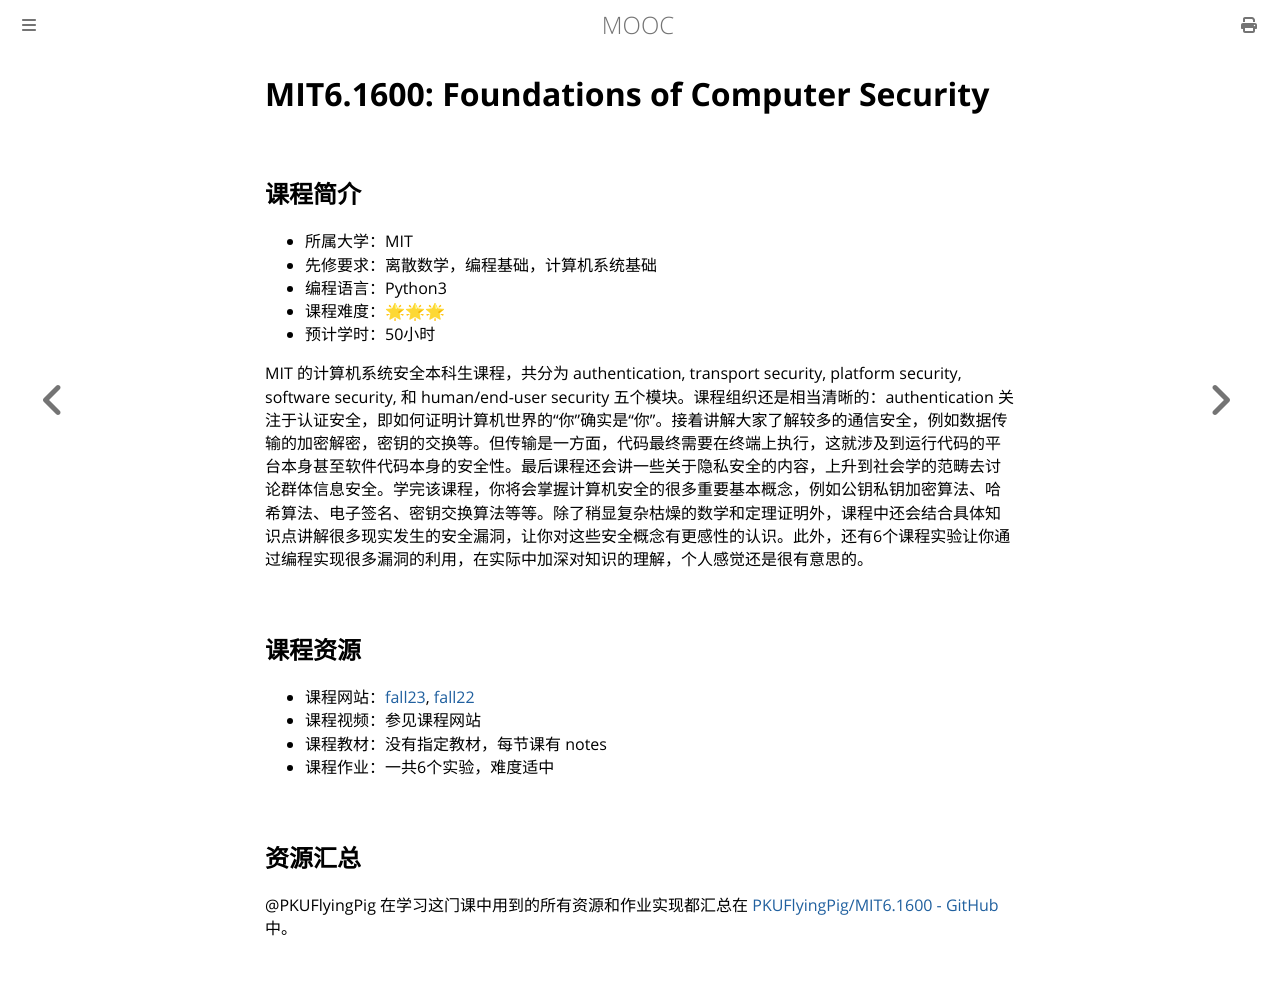

repository: Hanguangwu/MOOC · page: docs/系统安全/MIT6.1600.html · generator: mdbook

# MIT6.1600: Foundations of Computer Security

## 课程简介

- 所属大学：MIT
- 先修要求：离散数学，编程基础，计算机系统基础
- 编程语言：Python3
- 课程难度：🌟🌟🌟
- 预计学时：50小时

MIT 的计算机系统安全本科生课程，共分为 authentication, transport security, platform security, software security, 和 human/end-user security 五个模块。课程组织还是相当清晰的：authentication 关注于认证安全，即如何证明计算机世界的“你”确实是“你”。接着讲解大家了解较多的通信安全，例如数据传输的加密解密，密钥的交换等。但传输是一方面，代码最终需要在终端上执行，这就涉及到运行代码的平台本身甚至软件代码本身的安全性。最后课程还会讲一些关于隐私安全的内容，上升到社会学的范畴去讨论群体信息安全。学完该课程，你将会掌握计算机安全的很多重要基本概念，例如公钥私钥加密算法、哈希算法、电子签名、密钥交换算法等等。除了稍显复杂枯燥的数学和定理证明外，课程中还会结合具体知识点讲解很多现实发生的安全漏洞，让你对这些安全概念有更感性的认识。此外，还有6个课程实验让你通过编程实现很多漏洞的利用，在实际中加深对知识的理解，个人感觉还是很有意思的。

## 课程资源

- 课程网站：[fall23](https://61600.csail.mit.edu/2023/), [fall22](https://61600.csail.mit.edu/2022/)
- 课程视频：参见课程网站
- 课程教材：没有指定教材，每节课有 notes
- 课程作业：一共6个实验，难度适中

## 资源汇总

@PKUFlyingPig 在学习这门课中用到的所有资源和作业实现都汇总在 [PKUFlyingPig/MIT6.1600 - GitHub](https://github.com/PKUFlyingPig/MIT6.1600) 中。
